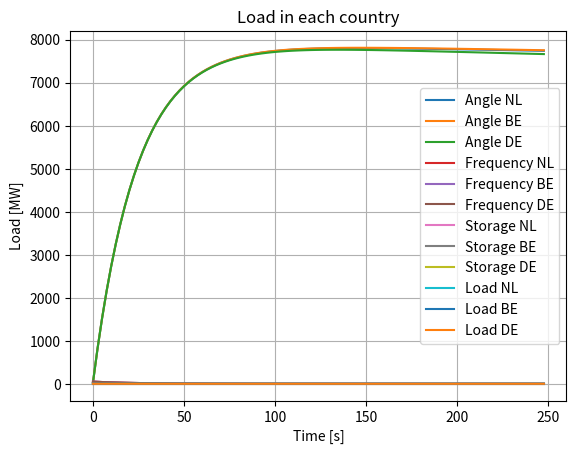

Write Python code to recreate this figure.
# [redacted]
# 22-04-2024
# Main file for the three area power system

import numpy as np
import matplotlib.pyplot as plt


# Time parameters
t0 = 0
N = 100
tau = 2.5
t = np.linspace(t0, N*tau-tau, N)


# Initialize system states
countries = ['nl', 'be', 'de']
system_states = ['angle', 'freq', 'storage']
input_variables = ['P_disp', 'P_ESS_c', 'P_ESS_d']

states = {f"{state}_{country}": np.zeros((N, 1)) for country in countries for state in system_states}
inputs = {f"{input_var}_{country}": np.zeros((N, 1)) for country in countries for input_var in input_variables}


# Set initial conditions for angles and frequencies
initial_conditions = {
    'angle': 30,
    'freq': 50,
}
for country in countries:
    states[f'angle_{country}'][0, 0] = initial_conditions['angle']
    states[f'freq_{country}'][0, 0] = initial_conditions['freq']


# System external inputs
external_inputs = {
    **{f"P_load_nl": np.minimum(((0.12 / np.sqrt(100)) * np.sqrt(t)),0.12)},
    **{f"P_load_be": np.minimum(((0.10 / np.sqrt(100)) * np.sqrt(t)),0.10)},
    **{f"P_load_de": np.minimum(((0.20 / np.sqrt(100)) * np.sqrt(t)),0.20)},
    **{f"tie_lines_{country}": np.zeros((N, 1)) for country in countries},
    **{f"P_ren_{country}": np.zeros((N, 1)) for country in countries}
}

# System parameters
Tp = 25  # Time constant [s]
Kp = 1  # Gain
T_nl_be = 1/(1.75*10**3)  # Tie line length nl - be [km]
T_nl_de = 1/(4.98*10**3)  # Tie line length nl - de [km]
T_be_de = 1/(5.77*10**3)  # Tie line length be - de [km]

mu_c_nl = 0.1  # Charging efficiency of ESS in country nl
mu_c_be = 0.1  # Charging efficiency of ESS in country be
mu_c_de = 0.1  # Charging efficiency of ESS in country de

mu_d_nl = 0.1  # Discharging efficiency of ESS in country nl
mu_d_be = 0.1  # Discharging efficiency of ESS in country be
mu_d_de = 0.1  # Discharging efficiency of ESS in country de

efficiencies = {
    'mu_c': {'nl': mu_c_nl, 'be': mu_c_be, 'de': mu_c_de},
    'mu_d': {'nl': mu_d_nl, 'be': mu_d_be, 'de': mu_d_de},
}

# System dynamics
for i in range(N - 1):  # Loop through each time step, except the last one
    for country in countries:
        # Update angle
        states[f'angle_{country}'][i + 1] = (
                states[f'angle_{country}'][i] + tau * 2 * np.pi * states[f'freq_{country}'][i]
        )

        # Calculate the power balance
        power_balance = (
                inputs[f'P_disp_{country}'][i]
                - external_inputs[f'P_load_{country}'][i]
                + external_inputs[f'P_ren_{country}'][i]
                - external_inputs[f'tie_lines_{country}'][i]
                - inputs[f'P_ESS_c_{country}'][i]
                + inputs[f'P_ESS_d_{country}'][i]
        )

        # Update frequency
        freq_factor = (1 - tau / Tp)
        freq_adjustment = tau * (Kp / Tp) * power_balance
        states[f'freq_{country}'][i + 1] = (
                states[f'freq_{country}'][i] * freq_factor + freq_adjustment
        )

        # Update storage
        storage_charge = tau * efficiencies['mu_c'][country] * inputs[f'P_ESS_c_{country}'][i]
        storage_discharge = tau * efficiencies['mu_d'][country] * inputs[f'P_ESS_d_{country}'][i]
        states[f'storage_{country}'][i + 1] = (
                states[f'storage_{country}'][i] + storage_charge - storage_discharge
        )

    # Update tie line
    external_inputs['tie_lines_nl'][i + 1] = (T_nl_be * (states['angle_nl'][i] - states['angle_be'][i])
                                                 + T_nl_de * (states['angle_nl'][i] - states['angle_de'][i]))
    external_inputs['tie_lines_be'][i + 1] = (T_nl_be * (states['angle_be'][i] - states['angle_nl'][i])
                                                 + T_be_de * (states['angle_be'][i] - states['angle_de'][i]))
    external_inputs['tie_lines_de'][i + 1] = (T_nl_de * (states['angle_de'][i] - states['angle_nl'][i])
                                                 + T_be_de * (states['angle_de'][i] - states['angle_be'][i]))



"""
Section: Plot results
"""
for country in countries:
    plt.plot(t, states[f'angle_{country}'], label=f'Angle {country.upper()}')
plt.title('Angle in each country')
plt.xlabel('Time [s]')
plt.ylabel('Angle [Degrees]')
plt.legend()
plt.grid(True)
plt.show()

# Plot frequencies for each country
for country in countries:
    plt.plot(t, states[f'freq_{country}'], label=f'Frequency {country.upper()}')
plt.title('Frequency in each country')
plt.xlabel('Time [s]')
plt.ylabel('Frequency [Hz]')
plt.legend()
plt.grid(True)
plt.show()

# Plot storage for each country
for country in countries:
    plt.plot(t, states[f'storage_{country}'], label=f'Storage {country.upper()}')
plt.title('Storage in each country')
plt.xlabel('Time [s]')
plt.ylabel('Storage [MWh]' if np.max(states['storage_nl']) > 1 else 'Storage [kWh]')
plt.legend()
plt.grid(True)
plt.show()

for country in countries:
    plt.plot(t, external_inputs[f'P_load_{country}'], label=f'Load {country.upper()}')
plt.title('Load in each country')
plt.xlabel('Time [s]')
plt.ylabel('Load [MW]')
plt.legend()
plt.grid(True)
plt.show()

